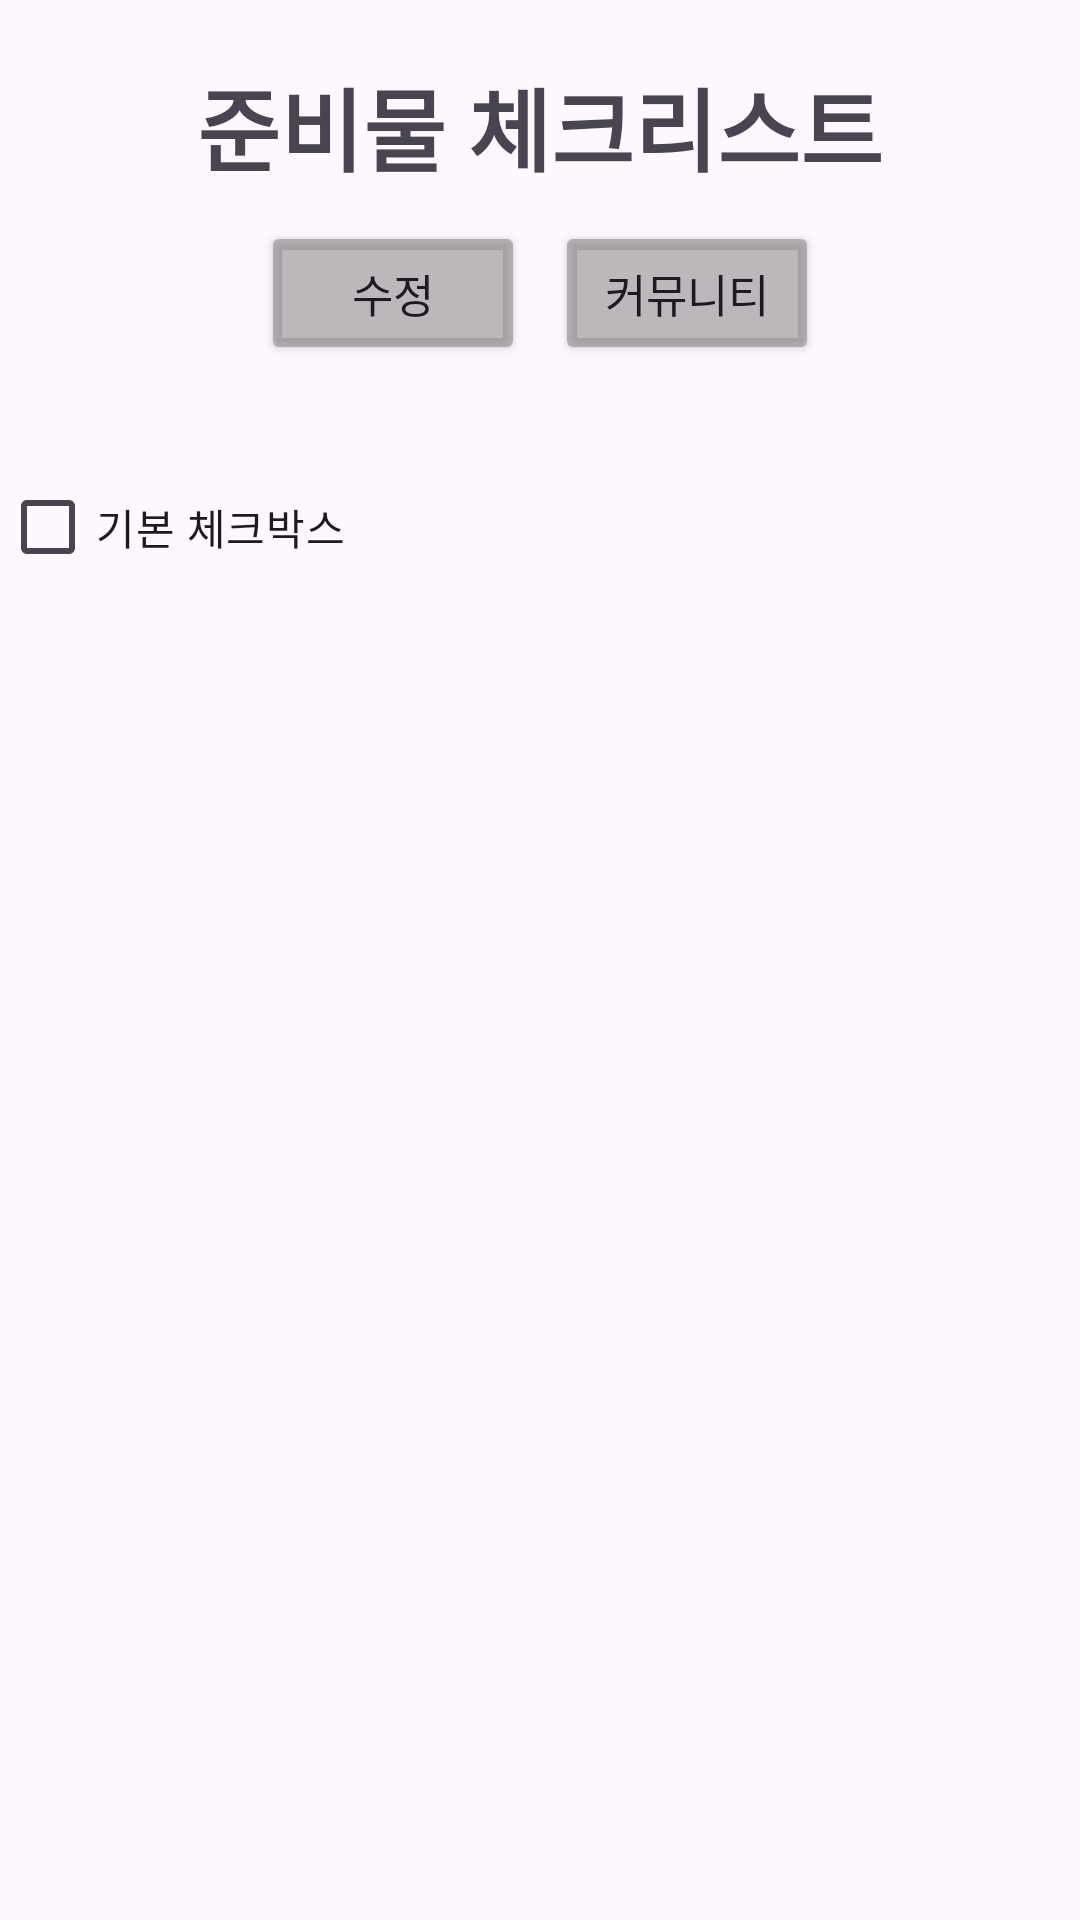

Reconstruct the res/layout file that produces this screen, plus the resources it refers to.
<!-- AndroidManifest.xml: application theme Theme.BottomMenu -->
<!-- res/layout/activity_check_list_main.xml -->
<?xml version="1.0" encoding="utf-8"?>
<ScrollView xmlns:android="http://schemas.android.com/apk/res/android"
    android:layout_width="match_parent"
    android:layout_height="match_parent">

    <LinearLayout
        android:layout_width="match_parent"
        android:layout_height="match_parent"
        android:orientation="vertical">

        <TextView
            android:fontFamily="@font/gangwon"

            android:id="@+id/checklist"
            android:layout_width="wrap_content"
            android:layout_height="wrap_content"
            android:layout_gravity="center_horizontal"
            android:layout_marginTop="20dp"
            android:text="준비물 체크리스트"
            android:textSize="30sp"
            android:textStyle="bold" />

        <LinearLayout
            android:layout_width="wrap_content"
            android:layout_height="wrap_content"
            android:layout_gravity="center_horizontal"
            android:layout_marginTop="10dp"
            android:orientation="horizontal">

            <Button
                android:fontFamily="@font/gangwon"

                android:id="@+id/edit"
                android:layout_width="wrap_content"
                android:layout_height="wrap_content"
                android:backgroundTint="#7E757575"
                android:text="수정"
                android:textSize="15sp" />

            <Button
                android:fontFamily="@font/gangwon"

                android:id="@+id/community"
                android:layout_width="wrap_content"
                android:layout_height="wrap_content"
                android:layout_marginLeft="10dp"
                android:backgroundTint="#7E757575"
                android:text="커뮤니티"
                android:textSize="15sp" />
        </LinearLayout>

        <Button
            android:id="@+id/addButton"
            android:layout_width="wrap_content"
            android:layout_height="wrap_content"
            android:layout_gravity="center_horizontal"
            android:layout_marginTop="10dp"
            android:backgroundTint="#7E757575"
            android:text="+"
            android:visibility="gone" />

        <LinearLayout
            android:id="@+id/checkBoxContainer"
            android:layout_width="match_parent"
            android:layout_height="wrap_content"
            android:layout_marginTop="20dp"
            android:orientation="vertical">

            
            <LinearLayout
                android:layout_width="match_parent"
                android:layout_height="wrap_content"
                android:layout_marginTop="10dp"
                android:orientation="horizontal">

                <CheckBox
                    android:fontFamily="@font/gangwon"

                    android:id="@+id/checkBox"
                    android:layout_width="wrap_content"
                    android:layout_height="wrap_content"
                    android:layout_weight="1"
                    android:text="기본 체크박스" />

                <Button
                    android:id="@+id/deleteCheckBox"
                    android:layout_width="wrap_content"
                    android:layout_height="wrap_content"
                    android:layout_gravity="center_vertical"
                    android:backgroundTint="#7E7E7E"
                    android:text="X"
                    android:visibility="gone" />
            </LinearLayout>
        </LinearLayout>
    </LinearLayout>
</ScrollView>
<!-- resources referenced by this layout -->
<resources>
  <style name="Theme.BottomMenu" parent="Base.Theme.BottomMenu" />
  <style name="Base.Theme.BottomMenu" parent="Theme.Material3.DayNight.NoActionBar">
          <item name="colorPrimary">@color/black</item>
  
          
          
      </style>
  <color name="black">#FF000000</color>
</resources>
